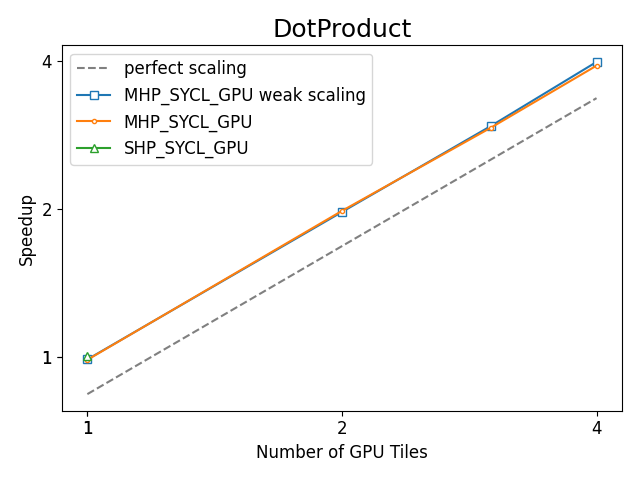

Values plotted in this chart, from the file beside it:
, bench_name, Benchmark, Target, Ranks, Scaling, Bandwidth (TB/s), Bandwidth (GB/s), model, runtime, device, vsize, Number of GPU Tiles, Number of CPU Cores, Number of CPU Sockets, rtime
38, DotProduct_DR, DotProduct, MHP_SYCL_GPU, 1, weak, 0.6809, 680.9, MHP, SYCL, GPU, 2000000000, 1, 56, 1.0, 2350
62, DotProduct_DR, DotProduct, MHP_SYCL_GPU, 1, strong, 0.6796, 679.6, MHP, SYCL, GPU, 2000000000, 1, 56, 1.0, 2354
77, DotProduct_DR, DotProduct, MHP_SYCL_GPU, 2, weak, 1.358, 1358, MHP, SYCL, GPU, 4000000000, 2, 112, 2.0, 2356
144, DotProduct_DR, DotProduct, MHP_SYCL_GPU, 2, strong, 1.365, 1365, MHP, SYCL, GPU, 2000000000, 2, 112, 2.0, 1172
31, DotProduct_DR, DotProduct, MHP_SYCL_GPU, 3, strong, 2.016, 2016, MHP, SYCL, GPU, 2000000000, 3, 168, 3.0, 793.8
149, DotProduct_DR, DotProduct, MHP_SYCL_GPU, 3, weak, 2.032, 2032, MHP, SYCL, GPU, 6000000000, 3, 168, 3.0, 2362
14, DotProduct_DR, DotProduct, MHP_SYCL_GPU, 4, weak, 2.743, 2743, MHP, SYCL, GPU, 8000000000, 4, 224, 4.0, 2333
125, DotProduct_DR, DotProduct, MHP_SYCL_GPU, 4, strong, 2.696, 2696, MHP, SYCL, GPU, 2000000000, 4, 224, 4.0, 593.5
58, DotProduct_Reference, DotProduct, Reference_GPU, 1, strong, 0.6885, 688.5, SHP, SYCL, GPU, 2000000000, 1, 56, 1.0, 2324
10, DotProduct_DR, DotProduct, SHP_SYCL_GPU, 1, strong, 0.6911, 691.1, SHP, SYCL, GPU, 2000000000, 1, 56, 1.0, 2315
